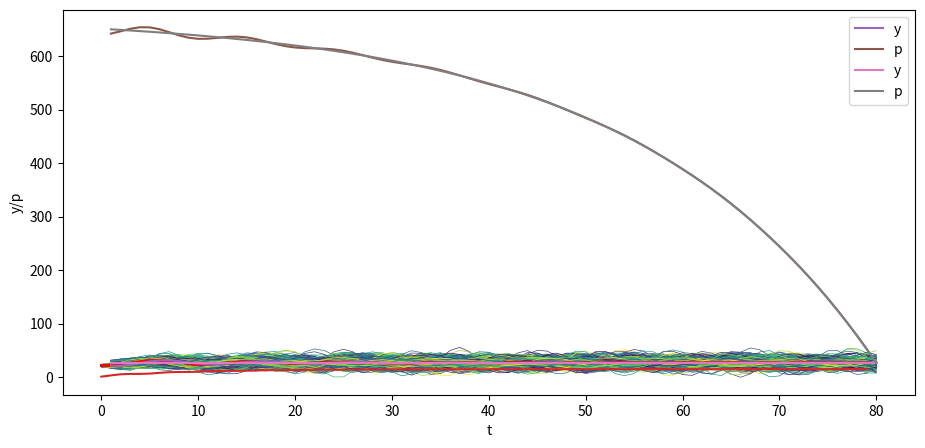

This chart was generated by the following Python code:
import numpy as np
import matplotlib.pyplot as plt
from matplotlib import cm

# 设置默认图形大小
plt.rcParams["figure.figsize"] = (11, 5)

# 设置打印的浮点数精度
np.set_printoptions(precision=3, suppress=True)

T = 80

# 参数
α_0 = 10.0
α_1 = 1.53
α_2 = -.9

y_neg1 = 28.0 # y_{-1}
y_0 = 24.0

A = np.identity(T)  # T x T 的单位矩阵

for i in range(T):

    if i-1 >= 0:
        A[i, i-1] = -α_1

    if i-2 >= 0:
        A[i, i-2] = -α_2

b = np.full(T, α_0)
b[0] = α_0 + α_1 * y_0 + α_2 * y_neg1
b[1] = α_0 + α_2 * y_0

A, b

A_inv = np.linalg.inv(A)

y = A_inv @ b

y_second_method = np.linalg.solve(A, b)

np.allclose(y, y_second_method)

# Check if A is lower triangular
np.allclose(A, np.tril(A))

plt.plot(np.arange(T)+1, y)
plt.xlabel('t')
plt.ylabel('y')

plt.show()

y_star = α_0 / (1 - α_1 - α_2)
y_neg1_steady = y_star # y_{-1}
y_0_steady = y_star

b_steady = np.full(T, α_0)
b_steady[0] = α_0 + α_1 * y_0_steady + α_2 * y_neg1_steady
b_steady[1] = α_0 + α_2 * y_0_steady

y_steady = A_inv @ b_steady

plt.plot(np.arange(T)+1, y_steady)
plt.xlabel('t')
plt.ylabel('y')

plt.show()

σ_u = 2.
u = np.random.normal(0, σ_u, size=T)
y = A_inv @ (b + u)

plt.plot(np.arange(T)+1, y)
plt.xlabel('t')
plt.ylabel('y')

plt.show()

N = 100

for i in range(N):
    col = cm.viridis(np.random.rand())  # 从 viridis 色系中随机选择一种颜色
    u = np.random.normal(0, σ_u, size=T)
    y = A_inv @ (b + u)
    plt.plot(np.arange(T)+1, y, lw=0.5, color=col)

plt.xlabel('t')
plt.ylabel('y')

plt.show()

N = 100

for i in range(N):
    col = cm.viridis(np.random.rand())  # 从 viridis 色系中随机选择一种颜色
    u = np.random.normal(0, σ_u, size=T)
    y_steady = A_inv @ (b_steady + u)
    plt.plot(np.arange(T)+1, y_steady, lw=0.5, color=col)

plt.xlabel('t')
plt.ylabel('y')

plt.show()

class population_moments:
    """
    计算人群矩 mu_y, Sigma_y.
    ---------
    参数:
    alpha0, alpha1, alpha2, T, y_1, y0
    """
    def __init__(self, α_0=10.0, 
                       α_1=1.53, 
                       α_2=-.9, 
                       T=80, 
                       y_neg1=28.0, 
                       y_0=24.0, 
                       σ_u=1):

        # 计算 A
        A = np.identity(T)

        for i in range(T):
            if i-1 >= 0:
                A[i, i-1] = -α_1

            if i-2 >= 0:
                A[i, i-2] = -α_2

        # 计算 b
        b = np.full(T, α_0)
        b[0] = α_0 + α_1 * y_0 + α_2 * y_neg1
        b[1] = α_0 + α_2 * y_0

        # 计算 A 的逆
        A_inv = np.linalg.inv(A)

        self.A, self.b, self.A_inv, self.σ_u, self.T = A, b, A_inv, σ_u, T
    
    def sample_y(self, n):
        """
        提供一个大小为 n 的 y 样本。
        """
        A_inv, σ_u, b, T = self.A_inv, self.σ_u, self.b, self.T
        us = np.random.normal(0, σ_u, size=[n, T])
        ys = np.vstack([A_inv @ (b + u) for u in us])

        return ys

    def get_moments(self):
        """
        计算 y 的总体矩。
        """
        A_inv, σ_u, b = self.A_inv, self.σ_u, self.b

        # 计算 μ_y
        self.μ_y = A_inv @ b
        self.Σ_y = σ_u**2 * (A_inv @ A_inv.T)
        
        return self.μ_y, self.Σ_y


series_process = population_moments()
    
μ_y, Σ_y = series_process.get_moments()
A_inv = series_process.A_inv

# 绘制均值
N = 100

for i in range(N):
    col = cm.viridis(np.random.rand())  # 从 viridis 色系中随机选择一种颜色
    ys = series_process.sample_y(N)
    plt.plot(ys[i,:], lw=0.5, color=col)
    plt.plot(μ_y, color='red')

plt.xlabel('t')
plt.ylabel('y')

plt.show()

# 绘制方差
plt.plot(Σ_y.diagonal())
plt.show()

series_process = population_moments(α_0=0, 
                                    α_1=.8, 
                                    α_2=0, 
                                    T=6,
                                    y_neg1=0., 
                                    y_0=0., 
                                    σ_u=1)

μ_y, Σ_y = series_process.get_moments()
print("μ_y = ", μ_y)
print("Σ_y = \n", Σ_y)

series_process = population_moments()
μ_y, Σ_y = series_process.get_moments()

print("bottom right corner of Σ_y = \n", Σ_y[72:,72:])

print(A_inv[0:7,0:7])

β = .96

# construct B
B = np.zeros((T, T))

for i in range(T):
    B[i, i:] = β ** np.arange(0, T-i)

print(B)

σ_u = 0.
u = np.random.normal(0, σ_u, size=T)
y = A_inv @ (b + u)
y_steady = A_inv @ (b_steady + u)

p = B @ y

plt.plot(np.arange(0, T)+1, y, label='y')
plt.plot(np.arange(0, T)+1, p, label='p')
plt.xlabel('t')
plt.ylabel('y/p')
plt.legend()

plt.show()

p_steady = B @ y_steady

plt.plot(np.arange(0, T)+1, y_steady, label='y')
plt.plot(np.arange(0, T)+1, p_steady, label='p')
plt.xlabel('t')
plt.ylabel('y/p')
plt.legend()

plt.show()